Run: headless pygame with SDL's dummy video driver; simulated clock (each Clock.tick advances the game by its frame time, no real sleeping); random seed 0; keys injected as events and as key.get_pressed() state; mouse plan: one left click at the window centre at the start of phase 2, then a move to the lower-right quarter at the start of phase 3.
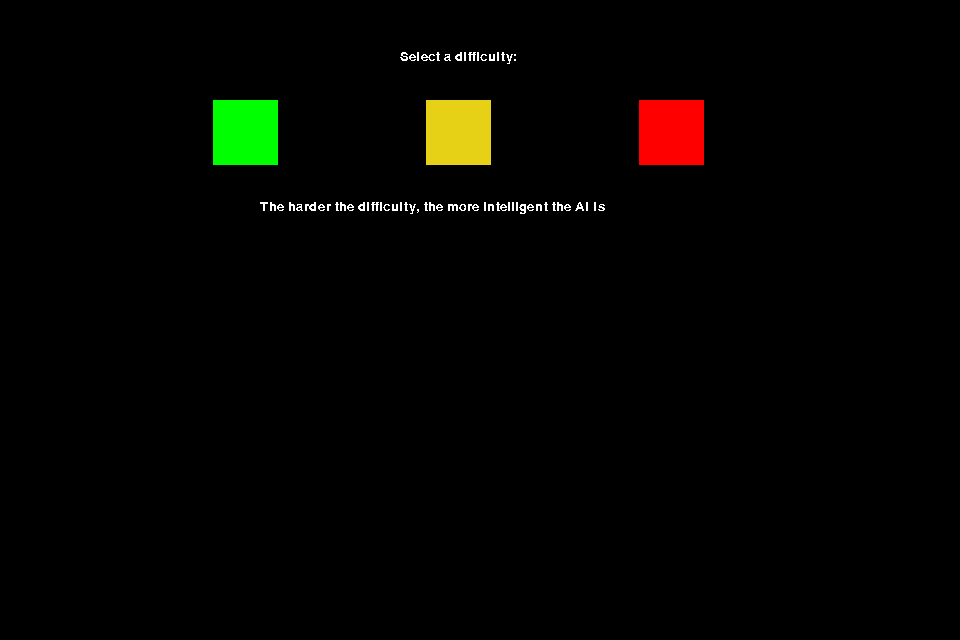
Frame 1 of 4 · flips 1–60 · no input
Frame 2 of 4 · flips 61–180 · clicked the window centre · tapped SPACE, RETURN · held RIGHT (→), D · screen unchanged from frame 1, image omitted
Frame 3 of 4 · flips 181–300 · moved the mouse to the lower-right quarter · held DOWN (↓), S · screen unchanged from frame 2, image omitted
Frame 4 of 4 · flips 301–420 · held LEFT (←), A, UP (↑), W · screen unchanged from frame 3, image omitted

The pygame program that drew these frames:

"""
Checkers code by Dexter Shepherd, aged 20

"""


import pygame
import copy
import time
import random

class AI:
    """
    AI player which uses a mini max algorithm to find the best option through a game

    @param difficulty that the AI will play the game
    @param player holds integer value for player. Default set to 1, only here if we want an AI vs AI game
    """
    def __init__(self,difficulty,player=1):
        self.difficulty=difficulty
        self.player=player
    def successorFunction(self,board):
        #get the possible moves off of the current
        moves=[]
        #loop through board values and find piece objects owned by user
        if board.checkForceTake(self.player):
            #enforce force take
            for node in board.node:
                m=board.getMoves(node)
                for mov in m:
                            moves.append([node,mov])
        else: #gather all nodes
            for i in range(8):
                for j in range(8):
                    if board.grid[i][j]!=None and board.grid[i][j].getPlayer()==self.player:
                        m=board.getMoves([i,j])
                        for mov in m:
                            moves.append([[i,j],mov])
        return moves
            
class Piece:
    """
    Piece code will store the piece information
    player owning it
    whether it is crowned

    These conditions will specify what moves a piece can do

    @param player that the piece belongs to (int)
    """
    def __init__(self,player):
        self.crowned=False
        self.player=player
        self.pos=[]
        self.toggle=False
    #setters and getters defined below
    def setPosition(self,arr):
        self.pos=arr
    def getPlayer(self):
        return self.player
    def getCoord(self):
        return self.pos[0],self.pos[1]
    def getCrowned(self):
        return self.crowned
    def crown(self):
        self.crowned=True
    def toggleSelected(self): #toggle the selected value on and off
        self.toggle= not self.toggle
    def getSelected(self):
        return self.toggle
    def returnVectors(self):
        #return the possible vectors that the piece can take
        vectors=[]
        if self.player==1:
            if self.crowned: #can go both directions
                vectors+=[[-1,-1],[-1,1]]
            vectors+=[[1,1],[1,-1]]
        else:
            if self.crowned: #can go both directions
                vectors+=[[1,1],[1,-1]]
            vectors+=[[-1,-1],[-1,1]]
        return vectors
        
    
class GameBoard:
    """
    GameBoard creates a board and stores the positions of all the pieces.
    When making moves it validates moves by checking which piece has been selected
    It also checks whether the player has won or not
    """
    def __init__(self):
        self.grid=[[None for j in range(8)] for i in range(8)] #populate empty board
        #populate player pieces within the set pattern
        for j in range(8):
            if j%2!=0: self.grid[0][j]=Piece(1)
        for j in range(8):
            if j%2==0: self.grid[1][j]=Piece(1)
        for j in range(8):
            if j%2!=0: self.grid[2][j]=Piece(1)
        for j in range(8):
            if j%2==0: self.grid[7][j]=Piece(2)
        for j in range(8):
            if j%2!=0: self.grid[6][j]=Piece(2)
        for j in range(8):
            if j%2==0: self.grid[5][j]=Piece(2)
    def getWinDrawLose(self): #return whether the player [player 1 wins,draws,player 2 wins]
        count={'1':0,'2':0}
        for i in range(8):
            for j in range(8):
                if self.grid[i][j]!=None:
                    count[str(self.grid[i][j].getPlayer())]+=1 #count how many of each player exist
        if count['1']>0 and count['2']==0: #if player 1 is the only one left
             return [1,0,0]
        elif count['1']==1 and count['2']==1: #if only two pieces left it must be a draw
            return [0,1,0]
        elif count['1']==0 and count['2']>0: #if player 2 is the only one left
            return [0,0,1]
        return [0,0,0] #return default with no winners or losers or draw
    def getMoves(self,position):
        #get the possible moves from the current player
        #return grid positions
        current=self.grid[position[0]][position[1]].returnVectors()
        currentPlayer=self.grid[position[0]][position[1]].getPlayer()
        currentpos=[position.copy()]
        coords=[]
        virgin=False
        searched=[]
        self.routes={}
        while len(currentpos)>0: #while there are positions to explore
            pos=currentpos.pop(0) #get top of queue#
            searched.append(pos)
            for i,constraint in enumerate(current): #loop through immediate possible vectors
                if (pos[0]+constraint[0]>=0 and pos[0]+constraint[0]<8
                       and pos[1]+constraint[1]>=0 and pos[1]+constraint[1]<8): #check constraint
                    #constraint within bounds
                    #check whether it is obstructed
                    if not virgin and self.grid[pos[0]+constraint[0]][pos[1]+constraint[1]]==None:
                        #the position is allowed
                        coords.append([pos[0]+constraint[0],pos[1]+constraint[1]])
                    if (self.grid[pos[0]+constraint[0]][pos[1]+constraint[1]]!=None
                        and self.grid[pos[0]+constraint[0]][pos[1]+constraint[1]].getPlayer()!=currentPlayer):
                        #the piece in front is the enemy
                        if (pos[0]+(constraint[0]*2)>=0  and pos[0]+(constraint[0]*2)<8
                            and pos[1]+(constraint[1]*2)>=0 and pos[1]+(constraint[1]*2)<8
                            and self.grid[pos[0]+constraint[0]*2][pos[1]+constraint[1]*2]==None):
                            #add potential take and search the take position to see if it can double take or more
                            coords.append([pos[0]+constraint[0]*2,pos[1]+constraint[1]*2]) 
                            if [pos[0]+constraint[0]*2,pos[1]+constraint[1]*2] not in searched: #don't get stuck in circles
                                currentpos.append([pos[0]+constraint[0]*2,pos[1]+constraint[1]*2]) #check next position
                            arr=self.routes.get(str([pos[0]+constraint[0]*2,pos[1]+constraint[1]*2]),[])
                            arr.append({str(pos):[pos[0]+constraint[0],pos[1]+constraint[1]]})
                            self.routes[str([pos[0]+constraint[0]*2,pos[1]+constraint[1]*2])]=arr #trace route 

            virgin=True #set once gone through
        canTake=[]
        for pos in coords:
            #remove all non takable to force take
            if ( (pos[0]>=position[0]+2 or pos[1]>=position[1]+2) or
                (pos[0]>=position[0]+2 or pos[1]<=position[1]-2) or
                (pos[0]<=position[0]-2 or pos[1]>=position[1]+2) or
                (pos[0]<=position[0]-2 or pos[1]<=position[1]-2)):
                        canTake.append(pos)
                        
        if len(canTake)>0:
            return canTake
        return coords #return the collected coords
    def movePlayer(self,pos,end,gui):
        if self.grid[pos[0]][pos[1]]==None: #assertion
            raise TypeError("Cannot move what is not there")
        x=pos[0]
        y=pos[1]
        #pos=copy.deepcopy(self.grid[x][y])
        #col=self.grid[pos[0]][pos[1]].getPlayer()
        animate=[]
        intermediates=[]
        hide=[]
        if (abs(end[0])-abs(pos[0])>=2 or abs(end[0])-abs(pos[0])<=-2 or
            abs(end[1])-abs(pos[1])>=2 or abs(end[1])-abs(pos[1])<=-2): #players have been taken
            #print("taken",end,self.routes)
            q=[str(end)]
            checked=[]
            while len(q)>0: #work backwards
                item=q.pop(0)
                for dic in self.routes.get(item,[]): #if key get last node
                    for key in dic:
                        if key not in checked: #do not recheck positions
                            checked.append(key)
                            ind=dic[key]
                            if self.grid[ind[0]][ind[1]].getCrowned(): #regicide enforcement
                                self.grid[pos[0]][pos[1]].crown() #become monarch
                            #self.grid[ind[0]][ind[1]]=None
                            animate.append(copy.deepcopy(ind))
                            intermediate=item.replace("[","").replace("]","")
                            intermediate=intermediate.split(",")
                            hide.append(copy.deepcopy([pos]))
                            intermediates.append([int(intermediate[0]),int(intermediate[1])])
                            
                            q.append(key)
                        if key==str(pos): #if start pos found exit
                            q=[]
                            break
                    if key==str(pos): #inefficent but it works
                            q=[]
                            break
        if gui!=None and len(animate)>=1: #perform the animation if gui included
            gui.selected=[]
            for i in range(1,len(animate)+1):
                currentPiece=animate[len(animate)-i]
                self.grid[currentPiece[0]][currentPiece[1]]=None #set grid
                toHide=hide[len(animate)-i]
                inter=intermediates[len(animate)-i]
                gui.displayBoard(hide=toHide,place=inter) #display on gui
                pygame.display.flip()
                time.sleep(0.5) #pause to show
        elif len(animate)>0: #if no gui is provided
            for i in range(len(animate)):
                currentPiece=animate[i]
                self.grid[currentPiece[0]][currentPiece[1]]=None
        #switch the positions of new and old
        pos=copy.deepcopy(self.grid[x][y])
        self.grid[x][y]=None #rewrite
        self.grid[end[0]][end[1]]=copy.deepcopy(pos) 
        if end[0]==0 and self.grid[end[0]][end[1]].getPlayer()==2: #made it to end
            self.grid[end[0]][end[1]].crown()
        if end[0]==7 and self.grid[end[0]][end[1]].getPlayer()==1: #made it to end
            self.grid[end[0]][end[1]].crown()
    def checkForceTake(self,player):
        #take in the player as an integer and return whether
        #or not there is a force take move to be applied
        canTake=[]
        self.node=[]
        for i in range(8):
            for j in range(8):
                position=[i,j]
                if self.grid[i][j]!=None and self.grid[i][j].getPlayer()==player: #check player
                    coords=self.getMoves([i,j])
                    for pos in coords:
                        #remove all non takable to force take
                        if ( (pos[0]>=position[0]+2 or pos[1]>=position[1]+2) or
                            (pos[0]>=position[0]+2 or pos[1]<=position[1]-2) or
                            (pos[0]<=position[0]-2 or pos[1]>=position[1]+2) or
                            (pos[0]<=position[0]-2 or pos[1]<=position[1]-2)):
                            canTake.append(pos)
                            self.node.append([i,j])
                            #self.grid[i][j].toggle=True
        if len(canTake)>0:return True
        return False
class main:
    def __init__(self):
        self.board=GameBoard()
        pygame.init()
        #conditions of each grid square
        self.width=65
        self.mid=int(self.width/2)
        self.height=65
        self.radius=30
        #define colours
        self.black=(0,0,0)
        self.white=(255,255,255)
        self.red=(255,0,0)
        self.yellow=(230, 209, 23)
        self.greyBackground =(203, 206, 203)
        self.blue=(0,0,255)
        self.green=(0,255,0)
        #define window size
        self.windowSize=[960, 640]
        self.xDistanceFromEdge=220
        self.selected=[]
    def display(self):
        pygame.font.init() #initialize font
        self.myfont = pygame.font.SysFont('calibri', 20)
        self.screen = pygame.display.set_mode(self.windowSize)
        pygame.display.set_caption("Checkers for Knowledge and Reasoning")
    def displayBoard(self,hide=[],place=None): #display board positions
        self.screen.fill(pygame.Color("black")) # erases the entire screen surface
        for boardRow in range(8):
            for boardColumn in range(8):
                xCoordinate=((0+self.width) * boardColumn + 0)+self.xDistanceFromEdge #calculate x coord
                yCoordinate=(0+self.height) * boardRow + 0 #calculate y coord
                if boardRow%2==0 and boardColumn%2==0: 
                    currentColour = self.white
                if boardRow%2!=0 and boardColumn%2==0:
                    currentColour = self.black
                if boardRow%2==0 and boardColumn%2!=0:
                    currentColour = self.black
                if boardRow%2!=0 and boardColumn%2!=0:
                    currentColour = self.white
                #draw rectangles based on colour in checkerboard shape
                if [boardRow,boardColumn] not in hide: #used for animation
                    pygame.draw.rect(self.screen,currentColour,[xCoordinate,yCoordinate, self.width, self.height])
                    cx,cy=(xCoordinate+self.mid,yCoordinate+self.mid)
                    if self.board.grid[boardRow][boardColumn] != None: #if checker piece there update position
                        self.board.grid[boardRow][boardColumn].setPosition([xCoordinate,yCoordinate, self.width, self.height])
                        colour=self.blue #define default colour
                        if self.board.grid[boardRow][boardColumn].getCrowned(): colour=(0,0,100)
                        if self.board.grid[boardRow][boardColumn].getPlayer()==1:
                            colour=self.red #set colour if other player
                            if self.board.grid[boardRow][boardColumn].getCrowned(): colour=(100,0,0)
                        if self.board.grid[boardRow][boardColumn].getSelected():
                            colour=self.green
                        pygame.draw.circle(self.screen,colour,(cx,cy),self.radius) #draw checker
                    if [boardRow,boardColumn]==place:
                        colour=self.green
                        pygame.draw.circle(self.screen,colour,(cx,cy),self.radius) #draw checker
        if len(self.selected)>0:
            for cord in self.selected:
                xCoordinate=cord[0]
                yCoordinate=cord[1]
                pygame.draw.rect(self.screen,self.green,[xCoordinate,yCoordinate, self.width, self.height])
        textsurface = self.myfont.render("HELP", False, (255, 255, 255))
        self.screen.blit(textsurface,[self.windowSize[0]-self.width,self.windowSize[1]-self.height])
    def getGrid(self,pos):
        #get the index of the grid based off of coordinates the user has clicked
        #@param pos containing the coordinates of the pixels pressed
        foundIndex=[-1,-1]
        for boardRow in range(8):
            for boardColumn in range(8):
                xCoordinate=((0+self.width) * boardColumn + 0)+self.xDistanceFromEdge
                yCoordinate=(0+self.height) * boardRow + 0
                if yCoordinate<pos[1] and pos[1]<yCoordinate+self.width:
                    foundIndex[0]=boardRow
                if xCoordinate<pos[0] and pos[0]<xCoordinate+self.height:
                    foundIndex[1]=boardColumn
        return foundIndex #return the grid index
    def getSquare(self,poses):
        #use the position to get the corner coordinates
        #@param poses which contains the grid coordinates
        coords=[] #get coord of each position 
        for pos in poses: #get each position and check it works
            xCoordinate=((0+self.width) * pos[1] + 0)+self.xDistanceFromEdge
            yCoordinate=(0+self.height) * pos[0] + 0 #calculate y coord
            coords.append([xCoordinate,yCoordinate])
        return coords
    def mainLoop(self,difficulty=2):
        #main game loop called upon
        AI_player=AI(difficulty)
        self.__init__() #reset game board
        self.display()
        self.displayBoard() #display the empty board
        pygame.display.flip()
        done=False
        currentPlayer=2
        toggled=None
        scoresT=[]
        focusToggle=[]
        helpButton=[self.windowSize[0]-self.width,self.windowSize[1]-self.height]
        while not done: #loop through all the items
            if currentPlayer==1: #AI decision
                 if difficulty==1: #low difficulty
                    move=random.choice(AI_player.successorFunction(self.board)) #get random successors
                    self.board.getMoves(move[0])
                    self.board.movePlayer(move[0],move[1],self) #make move
                    currentPlayer=2 #switch back player
                    self.displayBoard() #display new board
            if self.board.checkForceTake(currentPlayer):
                toggled=self.board.node
                self.displayBoard() #display new board
            
            for event in pygame.event.get(): #get each event
                if event.type == pygame.QUIT: #quit if quit button pressed
                    done = True
                    textsurface = self.myfont.render("HAL: Stop Dave. Stop Dave. I am afraid. I am afraid Dave.", False, (255, 255, 255))
                    self.screen.blit(textsurface,(343,573))
                elif event.type == pygame.MOUSEBUTTONDOWN: #if mouse is clicked
                    pos = pygame.mouse.get_pos()
                    grid=self.getGrid(pos) #evaluate the grid position
                    if -1 not in grid: #the selection is on the grid
                        #initiate game mechanics
                        #print(grid)
                        if (self.board.grid[grid[0]][grid[1]]!=None and self.board.grid[grid[0]][grid[1]].getPlayer()==currentPlayer
                            and (toggled==None or grid==toggled or  (type(toggled)==type([]) and grid in toggled))):
                            self.board.grid[grid[0]][grid[1]].toggleSelected()
                            x,y=self.board.grid[grid[0]][grid[1]].getCoord()
                            cx,cy=(x+self.mid,y+self.mid)
                            moves=self.board.getMoves(grid) #get the moves that the player can take
                            scoresT=moves
                            self.selected=self.getSquare(moves) #get the coordinates in pixels
                            toggled=grid
                            focusToggle=grid
                            if not(self.board.grid[grid[0]][grid[1]].getSelected()): #click again to turn off
                                self.displayBoard() #wipe board and show positions
                                scoresT=[] #reset scores
                                toggled=None #reset toggeled
                                focusToggle=None
                                self.selected=[]
                            self.displayBoard() #display new board
                        elif grid in scoresT: #selected an item within possible moves
                            #move piece to position
                            deselect=copy.deepcopy(toggled)
                            deselect.remove(focusToggle)
                            for tog in deselect:
                                self.board.grid[tog[0]][tog[1]].toggle=False #set toggle off
                            toggled=focusToggle
                            self.board.grid[toggled[0]][toggled[1]].toggleSelected()
                            
                            scoresT=self.board.getMoves(toggled)
                            self.board.movePlayer(toggled,grid,self)
                            scoresT=[] #wipe the stored values
                            toggled=None
                            focusToggle=None
                            self.selected=[]
                            if currentPlayer==2: currentPlayer=1#set new player
                            else: currentPlayer=2
                            self.displayBoard() #display new board
                        else:
                            self.displayBoard() #display new board
                            textsurface = self.myfont.render("HAL: I'm sorry, Dave. I'm afraid I can't do that.", False, (255, 255, 255))
                            self.screen.blit(textsurface,(343,573))
                            textsurface = self.myfont.render("You pressed a piece/position that cannot move", False, (255, 255, 255))
                            self.screen.blit(textsurface,(343,593))
                    elif pos[0]>=helpButton[0] and pos[0]<self.windowSize[0] and pos[1]>=helpButton[1] and pos[1]<self.windowSize[1]:
                        #help button activated in cornor
                        print("help button")
                    else: #incorrect move
                        self.displayBoard() #display new board
                        textsurface = self.myfont.render("HAL: Just what do you think you're doing, Dave?", False, (255, 255, 255))
                        self.screen.blit(textsurface,(343,573))
                        textsurface = self.myfont.render("You pressed outside the board", False, (255, 255, 255))
                        self.screen.blit(textsurface,(343,593))
                if toggled != None: #keep toggled up
                    colour=(0,255,0) #green for possible
                    if type(toggled[0])!=type([]): toggled=[toggled]
                    tt=self.getSquare(toggled)
                    for t in tt:
                        pygame.draw.circle(self.screen,colour,(t[0]+self.mid,t[1]+self.mid),self.radius) #colour toggled

                #check whether or not there is a win
                gamestate=self.board.getWinDrawLose()
                if gamestate!=[0,0,0]: #check whether the game needs to end
                    done=True
                    pygame.display.flip()
                    if gamestate==[1,0,0]: #player loses
                        textsurface = self.myfont.render("HAL: You lose. I'm sorry, Frank, I think you missed it.", False, (255, 255, 255))
                    elif gamestate==[0,0,1]: #player wins
                        textsurface = self.myfont.render("HAL: You win. Thank you for a very enjoyable game.", False, (255, 255, 255))
                    else: #draw
                        textsurface = self.myfont.render("HAL: Its a draw!", False, (255, 255, 255))

                    self.screen.blit(textsurface,(343,573))
                pygame.display.flip()
        time.sleep(2) #leave 2 seconds to
        self.exit()
    def menu(self):
        self.display()
        done=False
        currentDifficulty="easy"
        start = int(self.windowSize[1]/3)
        x=start
        y=100
        x1=start*2
        x2=start*3
        
        while not done: #loop through all the items
            textsurface = self.myfont.render("Select a difficulty:", False, (255, 255, 255))
            self.screen.blit(textsurface,(int(self.windowSize[1]/2)+80,50))
            textsurface = self.myfont.render("The harder the difficulty, the more intelligent the AI is ", False, (255, 255, 255))
            self.screen.blit(textsurface,(int(self.windowSize[1]/2)-60,200))
            pygame.draw.rect(self.screen,self.green,[x,y, self.width, self.height])
            pygame.draw.rect(self.screen,self.yellow,[x1,y, self.width, self.height])
            pygame.draw.rect(self.screen,self.red,[x2,y, self.width, self.height])
            pygame.display.flip()
            for event in pygame.event.get(): #get each event
                if event.type == pygame.QUIT: #quit if quit button pressed
                    done = True
                    pygame.quit()
                elif event.type == pygame.MOUSEBUTTONDOWN: #if mouse is clicked
                    pos = pygame.mouse.get_pos()
                    if pos[1]>=y and pos[1]<=y+self.height:
                        if pos[0]>=x and pos[0]<=x+self.width:
                            self.mainLoop(difficulty=1) #start game on easy
                            done = True
                        elif pos[0]>=x1 and pos[0]<=x1+self.width:
                            self.mainLoop(difficulty=2) #start game on medium
                            done = True
                        elif pos[0]>=x2 and pos[0]<=x2+self.width:
                            self.mainLoop(difficulty=3) #start game on hard
                            done = True

    def exit(self):
        textsurface = self.myfont.render("HAL: Goodbye", False, (255, 255, 255))
        print("Goodbye!")
        pygame.quit()


game=main()
game.menu()


#TODO
"""
display rules
"""
